Labelled photos from "processed", an image-classification folder in ruzbeh4/banknote-net. The possible labels are: 1000000 variant 1 back, 1000000 variant 1 front, 100000 variant 1 back, 100000 variant 1 front, 100000 variant 2 front, 100000 variant 3 back, 100000 variant 3 front, 100000 variant 4 back, 100000 variant 4 front, 10000 variant 1 back, 10000 variant 1 front, 1000 variant 1 back, 1000 variant 1 front, 1000 variant 2 back, 1000 variant 2 front, 1000 variant 3 back, 1000 variant 3 front, 200000 variant 1 back, 200000 variant 1 front, 200000 variant 2 back, 200000 variant 2 front, 2000 variant 3 back, 2000 variant 3 front, 500000 variant 1 back, 500000 variant 1 front, 50000 variant 1 back, 50000 variant 1 front, 50000 variant 2 back, 50000 variant 2 front, 50000 variant 3 back, 50000 variant 3 front, 50000 variant 4 back, 50000 variant 4 front, 5000 variant 1 back, 5000 variant 1 front, 5000 variant 2 back, 5000 variant 2 front, 5000 variant 3 back, none.

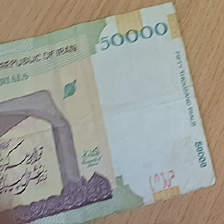
Label: 5000 variant 1 back

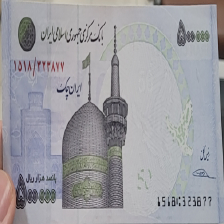
Label: 50000 variant 1 front

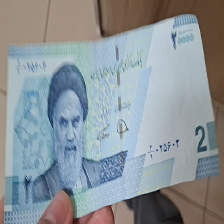
Label: 2000 variant 3 front

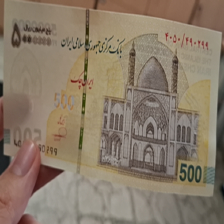
Label: 500000 variant 1 front

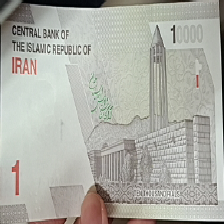
Label: 1000 variant 3 back

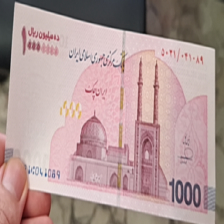
Label: 1000000 variant 1 front
